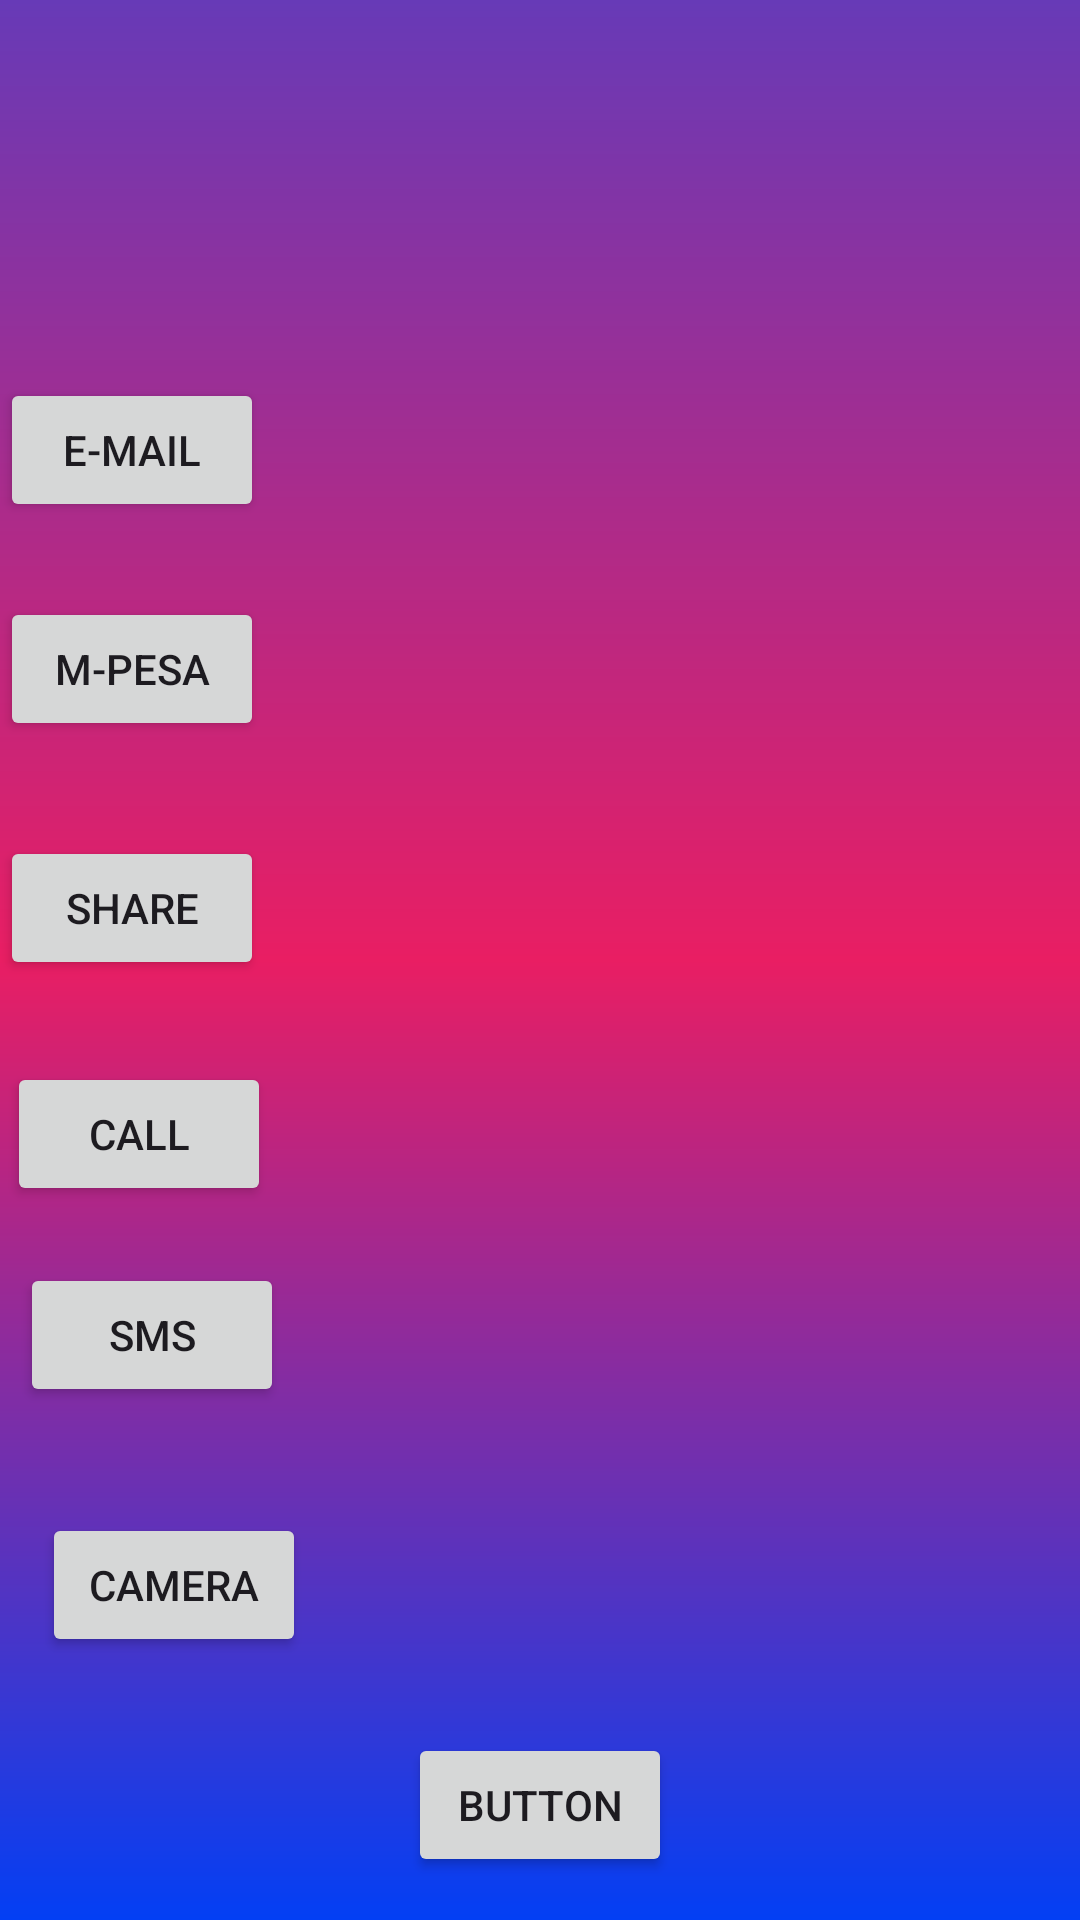

Write the Android layout XML for this screen, with the resource values it uses.
<!-- AndroidManifest.xml: application theme Theme.XmlAndroid -->
<!-- res/layout/activity_intent.xml -->
<?xml version="1.0" encoding="utf-8"?>
<androidx.constraintlayout.widget.ConstraintLayout xmlns:android="http://schemas.android.com/apk/res/android"
    xmlns:app="http://schemas.android.com/apk/res-auto"
    xmlns:tools="http://schemas.android.com/tools"
    android:layout_width="match_parent"
    android:layout_height="match_parent"
    android:background="@drawable/gradient"
    tools:context=".intentActivity">

    <Button
        android:id="@+id/BtnStk"
        android:layout_width="wrap_content"
        android:layout_height="wrap_content"
        android:text="M-pesa"
        app:layout_constraintBottom_toBottomOf="parent"
        app:layout_constraintEnd_toEndOf="parent"
        app:layout_constraintHorizontal_bias="0.0"
        app:layout_constraintStart_toStartOf="parent"
        app:layout_constraintTop_toTopOf="parent"
        app:layout_constraintVertical_bias="0.336" />

    <Button
        android:id="@+id/BtnEmail"
        android:layout_width="wrap_content"
        android:layout_height="wrap_content"
        android:text="E-mail"
        app:layout_constraintBottom_toBottomOf="parent"
        app:layout_constraintEnd_toEndOf="parent"
        app:layout_constraintHorizontal_bias="0.0"
        app:layout_constraintStart_toStartOf="parent"
        app:layout_constraintTop_toTopOf="parent"
        app:layout_constraintVertical_bias="0.213" />

    <Button
        android:id="@+id/BtnShare"
        android:layout_width="wrap_content"
        android:layout_height="wrap_content"
        android:text="Share"
        app:layout_constraintBottom_toBottomOf="parent"
        app:layout_constraintEnd_toEndOf="parent"
        app:layout_constraintHorizontal_bias="0.0"
        app:layout_constraintStart_toStartOf="parent"
        app:layout_constraintTop_toTopOf="parent"
        app:layout_constraintVertical_bias="0.471" />

    <Button
        android:id="@+id/BtnCamera"
        android:layout_width="wrap_content"
        android:layout_height="wrap_content"
        android:text="Camera"
        app:layout_constraintBottom_toBottomOf="parent"
        app:layout_constraintEnd_toEndOf="parent"
        app:layout_constraintHorizontal_bias="0.051"
        app:layout_constraintStart_toStartOf="parent"
        app:layout_constraintTop_toTopOf="parent"
        app:layout_constraintVertical_bias="0.852" />

    <Button
        android:id="@+id/BtnCall"
        android:layout_width="wrap_content"
        android:layout_height="wrap_content"
        android:text="call"
        app:layout_constraintBottom_toBottomOf="parent"
        app:layout_constraintEnd_toEndOf="parent"
        app:layout_constraintHorizontal_bias="0.009"
        app:layout_constraintStart_toStartOf="parent"
        app:layout_constraintTop_toTopOf="parent"
        app:layout_constraintVertical_bias="0.598" />

    <Button
        android:id="@+id/BtnSms"
        android:layout_width="wrap_content"
        android:layout_height="wrap_content"
        android:text="Sms"
        app:layout_constraintBottom_toBottomOf="parent"
        app:layout_constraintEnd_toEndOf="parent"
        app:layout_constraintHorizontal_bias="0.024"
        app:layout_constraintStart_toStartOf="parent"
        app:layout_constraintTop_toTopOf="parent"
        app:layout_constraintVertical_bias="0.711" />

    <Button
        android:id="@+id/button6"
        android:layout_width="wrap_content"
        android:layout_height="wrap_content"
        android:text="Button"
        app:layout_constraintBottom_toBottomOf="parent"
        app:layout_constraintEnd_toEndOf="parent"
        app:layout_constraintStart_toStartOf="parent"
        app:layout_constraintTop_toTopOf="parent"
        app:layout_constraintVertical_bias="0.976" />
</androidx.constraintlayout.widget.ConstraintLayout>
<!-- resources referenced by this layout -->
<resources>
  <!-- drawable gradient (drawable) -->
  <?xml version = "1.0" encoding = "utf-8" ?>
  <shape
      android:shape = "rectangle"
      xmlns:android = "http://schemas.android.com/apk/res/android" >
  
      <gradient
          android:startColor = "#033FF4"
          android:centerColor = "#E91E63"
          android:endColor = "#673AB7"
          android:angle = "90"
          android:type = "linear" />
  </shape>
  <style name="Theme.XmlAndroid" parent="Base.Theme.XmlAndroid" />
  <style name="Base.Theme.XmlAndroid" parent="Theme.Material3.DayNight.NoActionBar">
          
          
      </style>
</resources>
